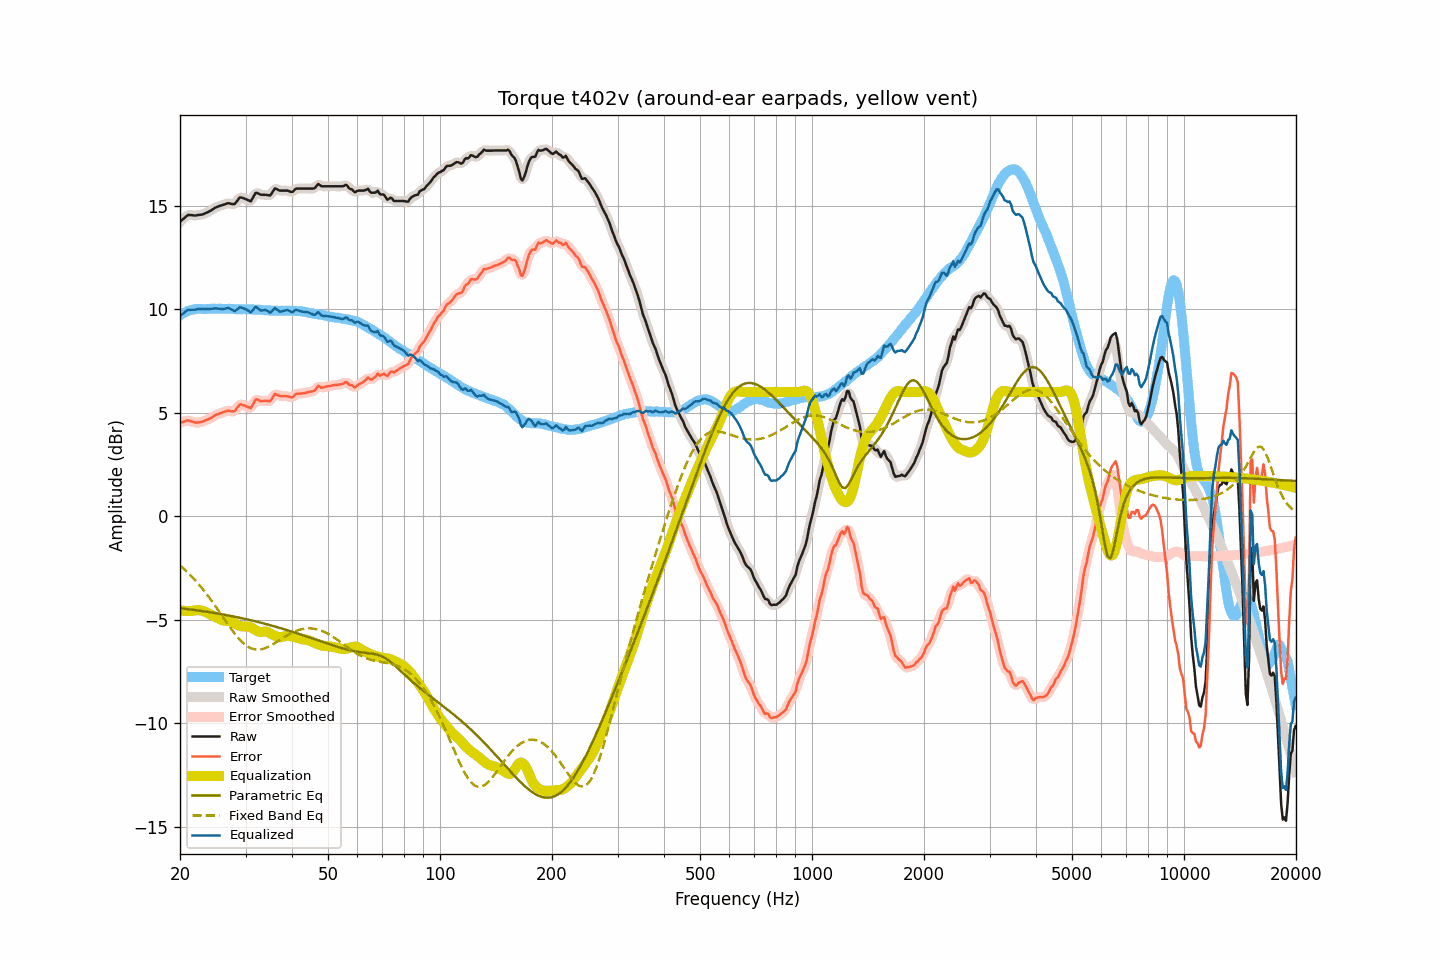

The file beside this chart, header and first rows:
frequency, raw, smoothed, error, error_smoothed, equalization, parametric_eq, fixed_band_eq, equalized_raw, equalized_smoothed, target
20.00, 14.22, 14.21, 4.52, 4.51, -4.55, -4.44, -2.37, 9.67, 9.66, 9.70
20.20, 14.29, 14.29, 4.54, 4.54, -4.56, -4.45, -2.44, 9.73, 9.73, 9.75
20.40, 14.35, 14.36, 4.55, 4.57, -4.56, -4.46, -2.51, 9.78, 9.80, 9.80
20.61, 14.42, 14.42, 4.59, 4.59, -4.57, -4.46, -2.58, 9.85, 9.86, 9.83
20.81, 14.49, 14.49, 4.61, 4.61, -4.57, -4.47, -2.65, 9.91, 9.91, 9.88
21.02, 14.55, 14.53, 4.63, 4.62, -4.58, -4.48, -2.73, 9.97, 9.95, 9.92
21.23, 14.54, 14.55, 4.60, 4.61, -4.58, -4.49, -2.81, 9.96, 9.97, 9.94
21.44, 14.54, 14.54, 4.58, 4.58, -4.58, -4.50, -2.89, 9.96, 9.96, 9.96
21.66, 14.53, 14.52, 4.55, 4.55, -4.56, -4.51, -2.97, 9.97, 9.96, 9.98
21.87, 14.52, 14.52, 4.53, 4.53, -4.55, -4.52, -3.05, 9.97, 9.97, 9.99
22.09, 14.52, 14.52, 4.51, 4.52, -4.54, -4.54, -3.14, 9.98, 9.99, 10.00
22.31, 14.54, 14.53, 4.52, 4.52, -4.53, -4.55, -3.23, 10.00, 10.00, 10.01
22.54, 14.55, 14.54, 4.53, 4.53, -4.54, -4.56, -3.32, 10.01, 10.01, 10.01
22.76, 14.56, 14.56, 4.55, 4.55, -4.55, -4.57, -3.41, 10.01, 10.01, 10.01
22.99, 14.57, 14.57, 4.57, 4.57, -4.57, -4.58, -3.51, 10.00, 10.01, 10.00
23.22, 14.60, 14.60, 4.60, 4.60, -4.59, -4.59, -3.60, 10.00, 10.00, 10.00
23.45, 14.64, 14.63, 4.64, 4.63, -4.63, -4.60, -3.70, 10.01, 10.01, 10.00
23.69, 14.67, 14.67, 4.66, 4.66, -4.66, -4.62, -3.80, 10.00, 10.01, 10.01
23.92, 14.71, 14.71, 4.70, 4.69, -4.70, -4.63, -3.91, 10.01, 10.01, 10.01
24.16, 14.75, 14.75, 4.73, 4.73, -4.74, -4.64, -4.01, 10.01, 10.01, 10.02
24.40, 14.80, 14.80, 4.77, 4.78, -4.78, -4.65, -4.12, 10.02, 10.02, 10.03
24.65, 14.85, 14.85, 4.83, 4.83, -4.82, -4.66, -4.23, 10.02, 10.02, 10.02
24.89, 14.90, 14.89, 4.88, 4.88, -4.86, -4.68, -4.34, 10.04, 10.03, 10.01
25.14, 14.93, 14.93, 4.91, 4.91, -4.90, -4.69, -4.45, 10.03, 10.03, 10.01
25.39, 14.96, 14.96, 4.93, 4.94, -4.94, -4.70, -4.56, 10.02, 10.02, 10.02
25.65, 14.99, 14.98, 4.97, 4.97, -4.98, -4.72, -4.68, 10.01, 10.01, 10.02
25.91, 15.01, 15.01, 5.00, 4.99, -5.01, -4.73, -4.79, 10.00, 10.00, 10.01
26.16, 15.04, 15.03, 5.03, 5.02, -5.03, -4.75, -4.91, 10.01, 10.01, 10.01
26.43, 15.06, 15.06, 5.05, 5.06, -5.04, -4.76, -5.02, 10.02, 10.02, 10.01
26.69, 15.09, 15.09, 5.08, 5.08, -5.05, -4.77, -5.13, 10.04, 10.04, 10.01
26.96, 15.12, 15.10, 5.10, 5.09, -5.05, -4.79, -5.24, 10.06, 10.05, 10.02
27.23, 15.10, 15.10, 5.08, 5.08, -5.07, -4.80, -5.35, 10.03, 10.03, 10.01
27.50, 15.08, 15.07, 5.06, 5.06, -5.10, -4.82, -5.46, 9.98, 9.98, 10.01
27.77, 15.07, 15.07, 5.07, 5.06, -5.13, -4.83, -5.56, 9.94, 9.93, 10.00
28.05, 15.07, 15.09, 5.07, 5.10, -5.17, -4.85, -5.66, 9.90, 9.92, 10.00
28.33, 15.17, 15.17, 5.18, 5.18, -5.21, -4.87, -5.76, 9.95, 9.96, 9.99
28.62, 15.27, 15.27, 5.28, 5.28, -5.25, -4.88, -5.85, 10.01, 10.01, 9.99
28.90, 15.38, 15.35, 5.38, 5.36, -5.29, -4.90, -5.94, 10.09, 10.06, 10.00
29.19, 15.39, 15.38, 5.40, 5.39, -5.31, -4.92, -6.02, 10.08, 10.07, 9.98
29.48, 15.37, 15.38, 5.36, 5.38, -5.32, -4.93, -6.10, 10.05, 10.06, 10.00
29.78, 15.34, 15.34, 5.35, 5.35, -5.32, -4.95, -6.17, 10.02, 10.02, 9.99
30.08, 15.31, 15.31, 5.31, 5.31, -5.32, -4.97, -6.23, 9.99, 9.99, 10.00
30.38, 15.27, 15.26, 5.28, 5.27, -5.32, -4.98, -6.28, 9.95, 9.93, 9.99
30.68, 15.24, 15.23, 5.25, 5.24, -5.34, -5.00, -6.33, 9.90, 9.89, 9.99
30.99, 15.20, 15.24, 5.21, 5.26, -5.36, -5.02, -6.37, 9.83, 9.88, 9.98
31.30, 15.33, 15.34, 5.34, 5.35, -5.40, -5.04, -6.39, 9.92, 9.93, 9.98
31.61, 15.47, 15.46, 5.49, 5.48, -5.45, -5.06, -6.42, 10.02, 10.01, 9.98
31.93, 15.61, 15.57, 5.63, 5.59, -5.49, -5.08, -6.43, 10.11, 10.07, 9.98
32.24, 15.61, 15.60, 5.64, 5.63, -5.54, -5.10, -6.44, 10.07, 10.06, 9.96
32.57, 15.57, 15.58, 5.60, 5.61, -5.57, -5.11, -6.44, 10.00, 10.01, 9.97
32.89, 15.53, 15.54, 5.56, 5.57, -5.59, -5.13, -6.43, 9.94, 9.95, 9.97
33.22, 15.52, 15.52, 5.56, 5.56, -5.58, -5.15, -6.42, 9.93, 9.93, 9.96
33.55, 15.52, 15.51, 5.56, 5.56, -5.57, -5.17, -6.40, 9.95, 9.94, 9.95
33.89, 15.52, 15.51, 5.58, 5.57, -5.57, -5.19, -6.37, 9.95, 9.95, 9.94
34.23, 15.51, 15.50, 5.56, 5.56, -5.58, -5.22, -6.34, 9.93, 9.92, 9.95
34.57, 15.50, 15.49, 5.56, 5.55, -5.61, -5.24, -6.30, 9.89, 9.88, 9.93
34.92, 15.48, 15.51, 5.55, 5.58, -5.65, -5.26, -6.26, 9.83, 9.86, 9.93
35.27, 15.58, 15.59, 5.65, 5.67, -5.70, -5.28, -6.22, 9.88, 9.90, 9.93
35.62, 15.70, 15.70, 5.77, 5.77, -5.74, -5.30, -6.17, 9.96, 9.96, 9.92
35.97, 15.83, 15.78, 5.91, 5.86, -5.77, -5.32, -6.12, 10.05, 10.01, 9.92
... 635 more rows
